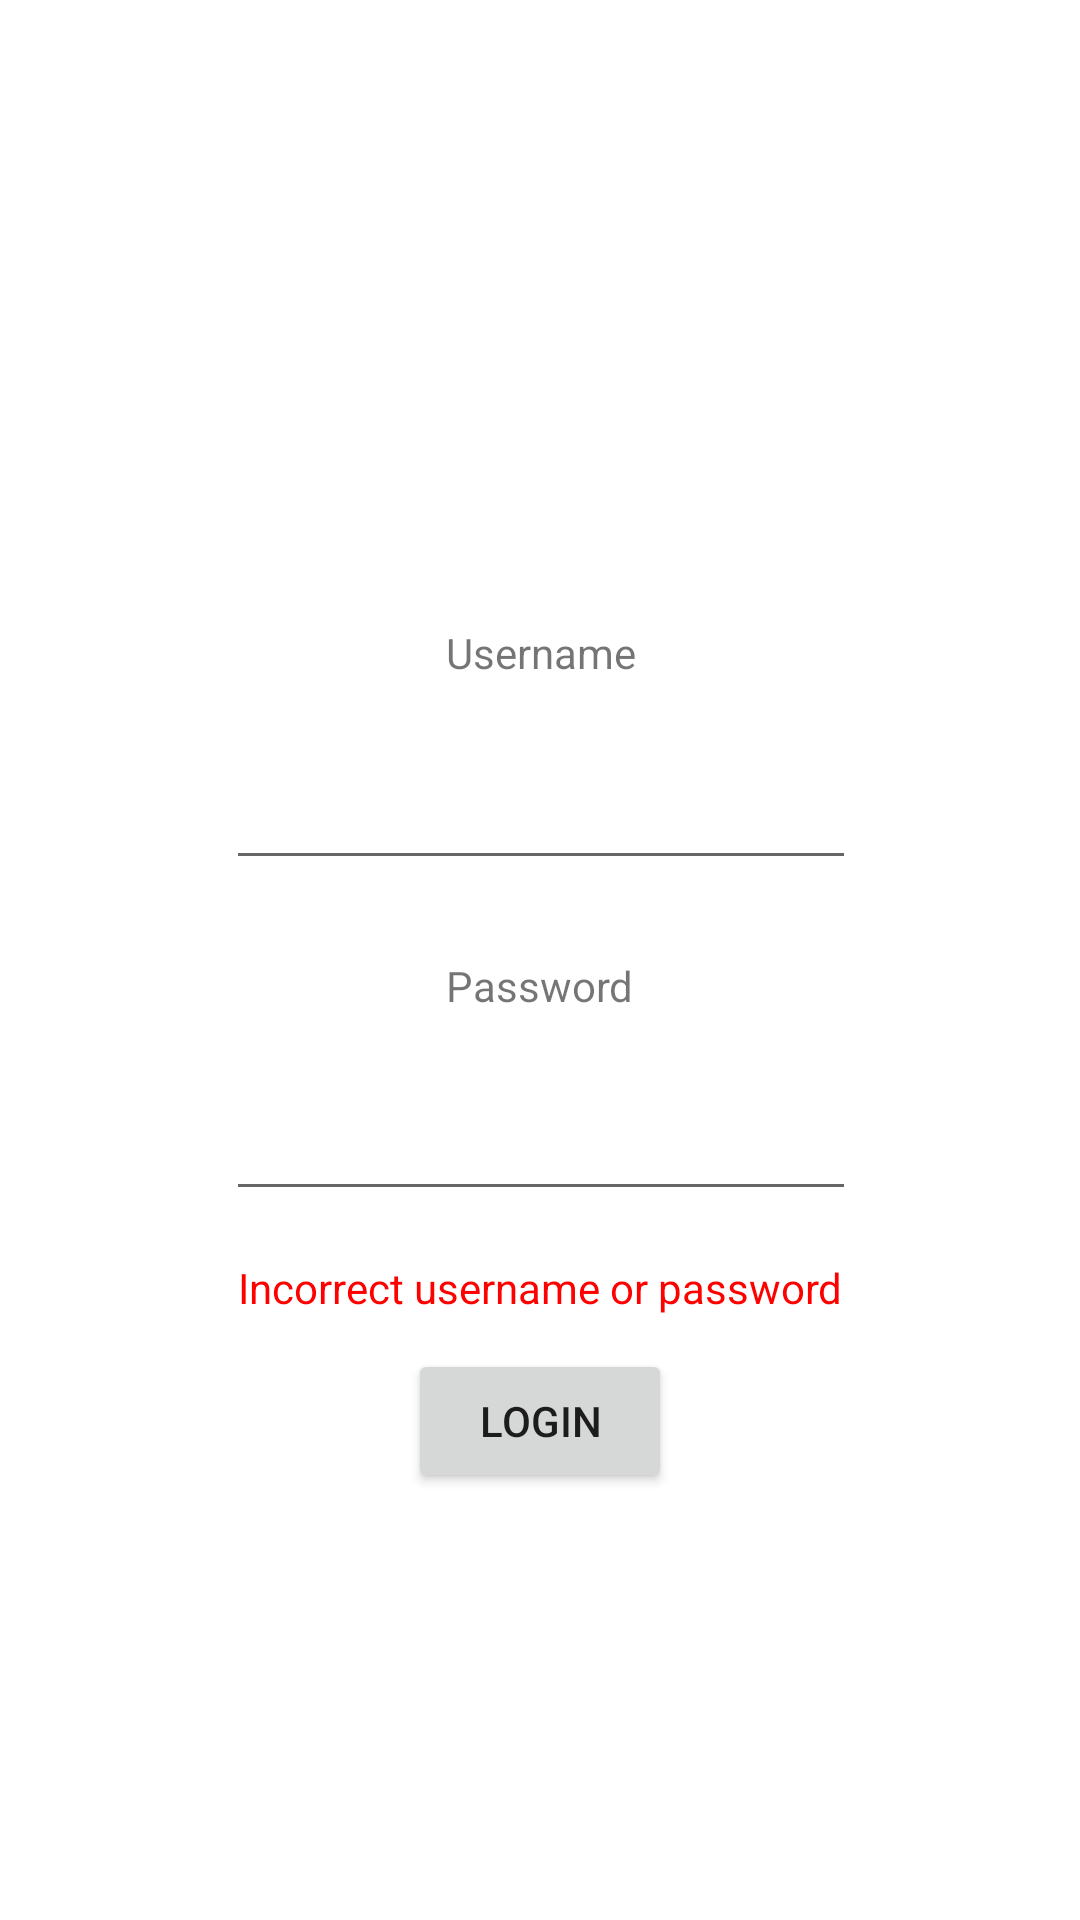

Reconstruct the res/layout file that produces this screen, plus the resources it refers to.
<!-- AndroidManifest.xml: application theme AppTheme -->
<!-- res/layout/activity_login.xml -->
<?xml version="1.0" encoding="utf-8"?>
<android.support.constraint.ConstraintLayout xmlns:android="http://schemas.android.com/apk/res/android"
    xmlns:app="http://schemas.android.com/apk/res-auto"
    xmlns:tools="http://schemas.android.com/tools"
    android:layout_width="match_parent"
    android:layout_height="match_parent" >

    <TextView
        android:id="@+id/login_username_label"
        android:layout_width="wrap_content"
        android:layout_height="wrap_content"
        android:text="@string/username_label"
        app:layout_constraintBottom_toBottomOf="parent"
        app:layout_constraintLeft_toLeftOf="parent"
        app:layout_constraintRight_toRightOf="parent"
        android:layout_marginBottom="413dp"
        app:layout_constraintHorizontal_bias="0.501" />

    <EditText
        android:id="@+id/login_username_entry"
        android:layout_width="wrap_content"
        android:layout_height="wrap_content"
        android:ems="10"
        android:inputType="textPersonName"
        android:text="@string/empty_message"
        app:layout_constraintLeft_toLeftOf="parent"
        app:layout_constraintRight_toRightOf="parent"
        app:layout_constraintTop_toBottomOf="@+id/login_username_label"
        app:layout_constraintBottom_toBottomOf="parent"
        app:layout_constraintHorizontal_bias="0.502"
        android:layout_marginBottom="-112dp"
        app:layout_constraintVertical_bias="0.052" />

    <TextView
        android:id="@+id/login_password_label"
        android:layout_width="wrap_content"
        android:layout_height="wrap_content"
        android:text="@string/password_label"
        app:layout_constraintTop_toBottomOf="@id/login_username_entry"
        app:layout_constraintBottom_toBottomOf="parent"
        app:layout_constraintLeft_toLeftOf="parent"
        app:layout_constraintRight_toRightOf="parent"
        android:layout_marginBottom="302dp"
        app:layout_constraintVertical_bias="1.0" />

    <EditText
        android:id="@+id/login_password_entry"
        android:layout_width="wrap_content"
        android:layout_height="wrap_content"
        android:ems="10"
        android:inputType="textPassword"
        app:layout_constraintBottom_toBottomOf="parent"
        app:layout_constraintLeft_toLeftOf="parent"
        app:layout_constraintRight_toRightOf="parent"
        app:layout_constraintHorizontal_bias="0.502"
        app:layout_constraintVertical_bias="0.064"
        android:layout_marginTop="8dp"
        app:layout_constraintTop_toBottomOf="@+id/login_password_label"
        android:layout_marginBottom="-1dp" />

    <TextView
        android:id="@+id/incorrect_login_label"
        android:layout_width="wrap_content"
        android:layout_height="wrap_content"
        android:text="@string/incorrect_login_message"
        android:textColor="@color/errorPrimary"
        app:layout_constraintTop_toBottomOf="@id/login_password_entry"
        app:layout_constraintLeft_toLeftOf="parent"
        app:layout_constraintRight_toRightOf="parent"
        android:layout_marginTop="16dp"
        app:layout_constraintVertical_bias="1.0"
        app:layout_constraintHorizontal_bias="0.502" />

    <Button
        android:id="@+id/login_button"
        android:layout_width="wrap_content"
        android:layout_height="wrap_content"
        android:text="@string/login_message"
        app:layout_constraintTop_toBottomOf="@+id/login_password_entry"
        app:layout_constraintBottom_toBottomOf="parent"
        app:layout_constraintLeft_toLeftOf="parent"
        app:layout_constraintRight_toRightOf="parent"
        android:layout_marginTop="36dp"
        app:layout_constraintVertical_bias="0.066" />

</android.support.constraint.ConstraintLayout>
<!-- resources referenced by this layout -->
<resources>
  <color name="errorPrimary">#FF0000</color>
  <string name="empty_message" />
  <string name="incorrect_login_message">Incorrect username or password</string>
  <string name="login_message">Login</string>
  <string name="password_label">Password</string>
  <string name="username_label">Username</string>
  <style name="AppTheme" parent="Theme.AppCompat.Light.DarkActionBar">
          
          <item name="android:windowBackground">@drawable/ratbackground</item>
          <item name="colorPrimary">@color/colorPrimary</item>
          <item name="colorPrimaryDark">@color/colorPrimaryDark</item>
          <item name="colorAccent">@color/colorAccent</item>
      </style>
  <color name="colorPrimary">#3F51B5</color>
  <color name="colorPrimaryDark">#303F9F</color>
  <color name="colorAccent">#FF4081</color>
</resources>
